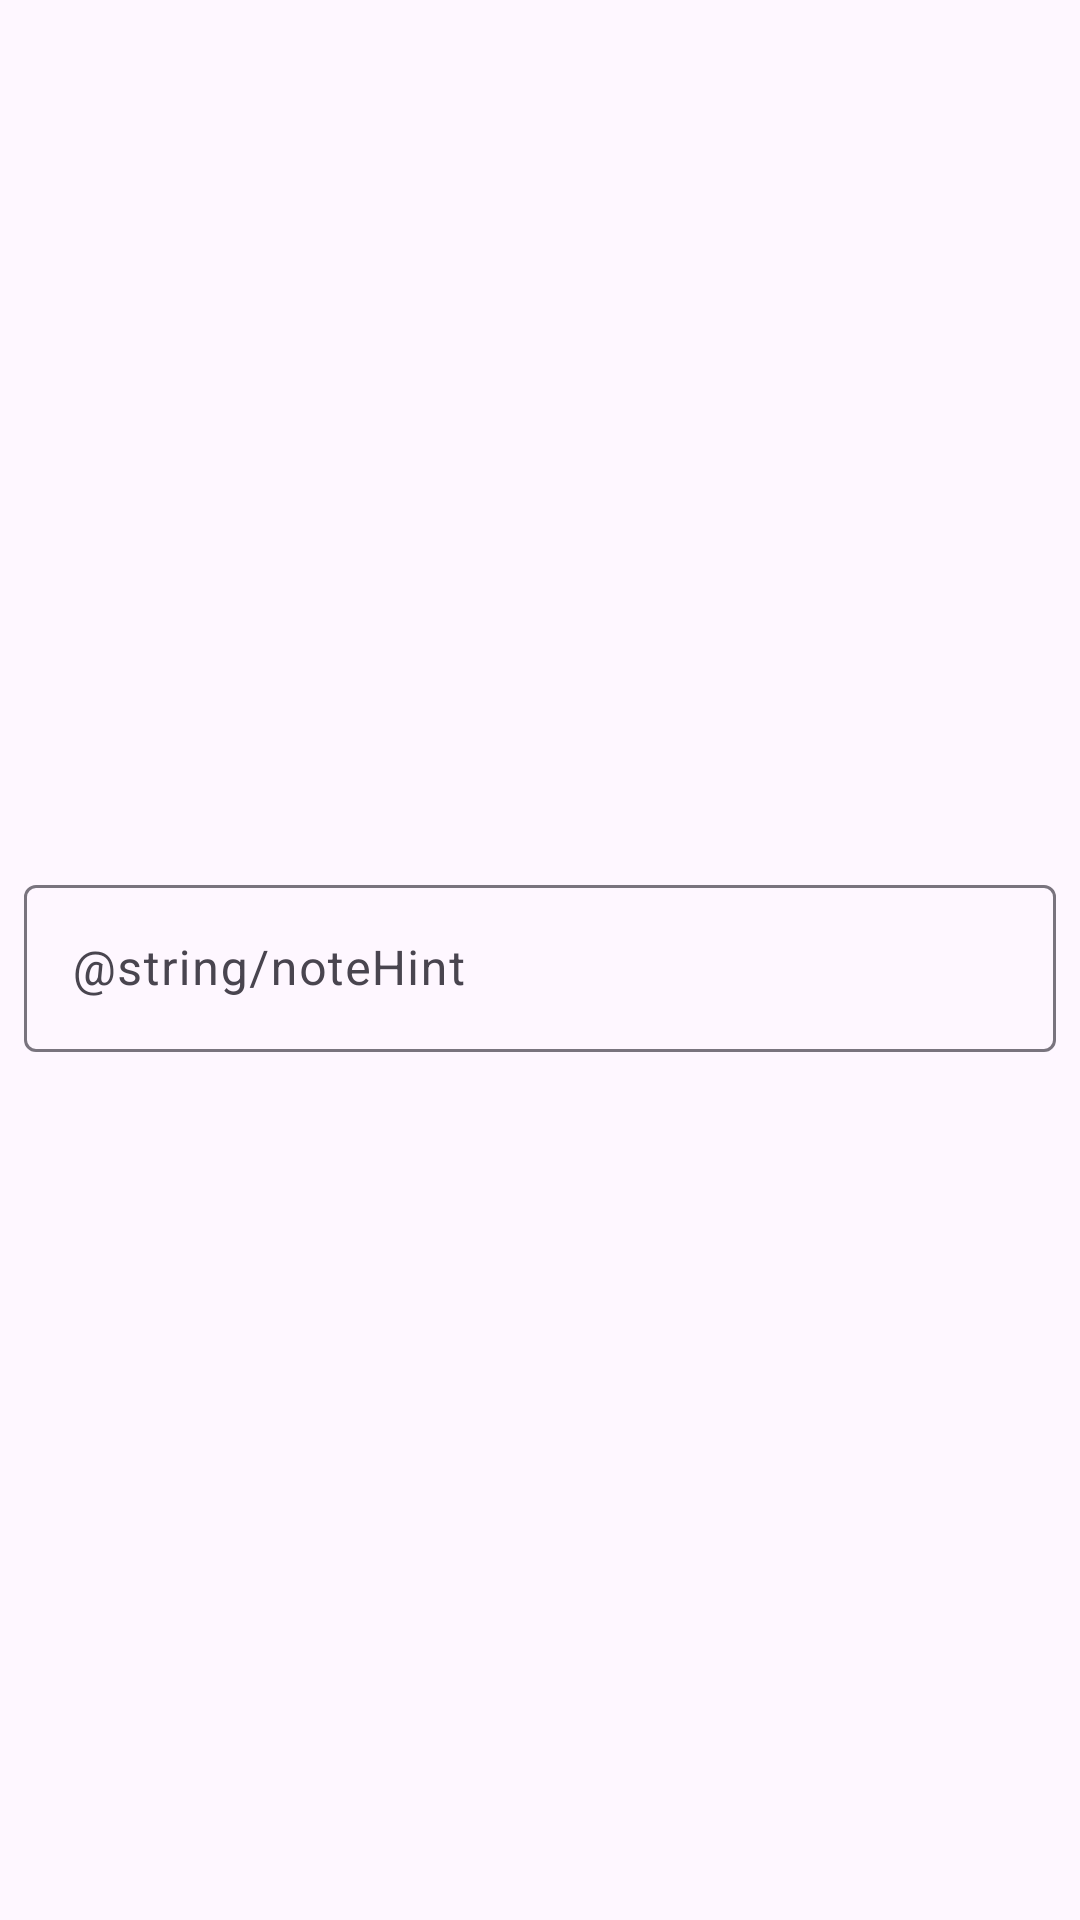

Produce the Android XML layout that renders to this screen, including the resource entries it uses.
<!-- AndroidManifest.xml: application theme Theme.Park -->
<!-- res/layout/note.xml -->
<?xml version="1.0" encoding="utf-8"?>
<androidx.constraintlayout.widget.ConstraintLayout xmlns:android="http://schemas.android.com/apk/res/android"
    xmlns:app="http://schemas.android.com/apk/res-auto"
    android:layout_width="match_parent"
    android:layout_height="match_parent">

    <com.google.android.material.textfield.TextInputLayout
        android:id="@+id/noteTitleFilledTextField"
        android:padding="8dp"
        android:layout_width="match_parent"
        android:layout_height="wrap_content"
        android:hint="@string/noteHint"
        app:layout_constraintBottom_toBottomOf="parent"
        app:layout_constraintEnd_toEndOf="parent"
        app:layout_constraintStart_toStartOf="parent"
        app:layout_constraintTop_toTopOf="parent">

        <com.google.android.material.textfield.TextInputEditText
            android:id="@+id/note"
            android:layout_width="match_parent"
            android:layout_height="wrap_content"
            android:scrollbars="vertical"
            android:maxLength="256" />

    </com.google.android.material.textfield.TextInputLayout>

</androidx.constraintlayout.widget.ConstraintLayout>
<!-- resources referenced by this layout -->
<resources>
  <style name="Theme.Park" parent="Base.Theme.Park" />
  <style name="Base.Theme.Park" parent="Theme.Material3.DayNight">
          
          
          <item name="android:statusBarColor">@color/black</item>
  
      </style>
  <!-- not gathered from this repository: default colours our renderer supplied (Android Studio template values) -->
  <color name="black">#FF000000</color>
</resources>
